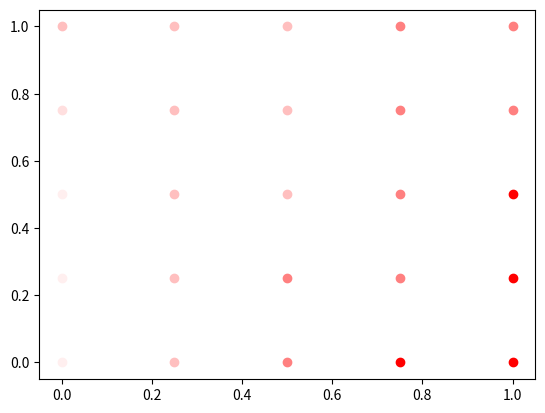

Source code (Python): (Note: this script raises an exception after producing the figure.)
import numpy as np
import matplotlib
import matplotlib.pyplot as plt
from matplotlib import colors

# Create some mock data on Power
x = [0, 0.25, 0.5, 0.75, 1]
y = [0, 0.25, 0.5, 0.75, 1]
"""
# GOHIST Forest 2d 0.001
GOHist0 = [0.0013289, 0.0013261, 0.0013159, 0.0013911, 0.0014123]
GOHist025 = [0.0014197, 0.0013767, 0.0013243, 0.0013457, 0.0013361]
GOHist05= [0.0014006, 0.0013921, 0.0013621, 0.0013793, 0.0013482]
GOHist075 = [0.0014749, 0.0014429, 0.0013754, 0.0013827, 0.0012896]
GOHist1= [0.002809, 0.0025561, 0.0021247, 0.0017755, 0.001209]
"""

# PTSHIST Forest 2d 0.1 0.1



dz = PTSHist1 = [0.0054234
,0.0049383
,0.004331
,0.0036736
,0.0028321
,0.0022995
,0.0021803
,0.0021558
,0.002148
,0.0021037
,0.0018079
,0.0018788
,0.0019146
,0.0019431
,0.0019582
,0.0016952
,0.0017447
,0.0017941
,0.0017959
,0.0017989
,0.0014609
,0.0016008
,0.0016736
,0.0017706
,0.0018545]




colors = []
for i in range(len(dz)):
    color_z = 1.0
    if dz[i] > 0.0017:
        color_z /= 2
    if dz[i] > 0.0019:
        color_z /= 2
    if dz[i] > 0.003:
        color_z /= 2
    if dz[i] > 0.004:
        color_z /= 2
    colors.append([1.0, 1 - color_z, 1 - color_z])


for i in range(len(x)):
	for j in range(len(y)):
		plt.scatter(x[i], y[j], color = matplotlib.colors.to_hex(colors[i*5+j]))

plt.show()







A = [[0.0014609, 0.0016008, 0.0016736, 0.0017706, 0.0018545],
  [0.0016952, 0.0017447, 0.0017941, 0.0017959, 0.0017989],
  [0.0018079, 0.0018788, 0.0019146, 0.0019431, 0.0019582],
  [0.0022995, 0.0021803, 0.0021558, 0.002148, 0.0021037],
  [0.0054234, 0.0049383, 0.004331, 0.0036736, 0.0028321]]


"""
# GOHIST Power-2d 0.001
GOHist0 = [0.0035911
,0.0031922
,0.0026915
,0.002597
,0.0021547]
GOHist025 = [0.0038674
,0.0031514
,0.002314
,0.0021022
,0.0017369]
GOHist05= [0.0041338
,0.0033993
,0.0023345
,0.0019969
,0.0011783]
GOHist075 = [0.0036647
,0.0029264
,0.0021603
,0.0018029
,0.0010132]
GOHist1= [0.0024779
,0.0021277
,0.0016386
,0.0013545
,0.0008211]
# PTSHIST Power 2d 0.1 0.1
PTSHist0 = [0.0034551
,0.0029092
,0.0023339
,0.0019017
,0.0015698]
PTSHist025 = [0.0035491
,0.0030715
,0.0027248
,0.0023997
,0.0017201]
PTSHist05 = [0.0047892
,0.0041766
,0.0033125
,0.002999
,0.002036]
PTSHist075 = [0.0058016
,0.0051713
,0.0041035
,0.0034564
,0.0023568]
PTSHist1 = [0.0125749
,0.0112023
,0.0091448
,0.0063748
,0.003688]
"""

fig, ax1 = plt.subplots()

ax1.set_xlabel('Test workload: random / data-aware', size = 14)
ax1.set_xticks(x) 
ax1.plot(x, PTSHist0, 'cs-', markersize = 8, label = '0/1')
ax1.plot(x, PTSHist025, 'mo-', markersize = 8, label = '0.25/0.75')
ax1.plot(x, PTSHist05, 'yv-', markersize = 8, label = '0.5/0.5')
ax1.plot(x, PTSHist075,'b*-', markersize = 8, label = '0.75/0.25')
ax1.plot(x, PTSHist1, 'kP-', markersize = 8, label = '1/0')
#ax1.tick_params(axis='y')
#ax1.ylabel('RMS Error (training queries from Random workload')


#ax2 = ax1.twinx()  # instantiate a second axes that shares the same x-axis

#ax1.plot(x, QuickSelDR, 'cs', linestyle = ':', markersize = 8, label = 'QuickSel (Data-Aware)')
#ax1.plot(x, GOHistDR, 'mo', linestyle = ':', markersize = 8, label = 'GOHist (Data-Aware)')
#ax1.plot(x, PtsHistDR, 'yv', linestyle = ':', markersize = 8, label = 'PtsHist (Data-Aware)')
#ax1.ticklabel_format(axis='y', style = 'sci')
#ax1.ylabel('RMS Error')
#ax1.legend(loc = 'upper right')

#fig.tight_layout()  # otherwise the rigt y-label is slightly clipped


ax1.legend(loc='upper right', title = 'Training workload: \n random/data-aware')
plt.xticks(x, ['0/1', '0.25/0.75', '0.5/0.5', '0.75/0.25', '1/0'], fontsize = 14)
plt.yticks(fontsize = 14) 
plt.ylabel('RMS Error', fontsize = 14)
plt.title("Rectangle - Forest", fontsize = 14)
plt.savefig("mixture.pdf")
plt.show()
